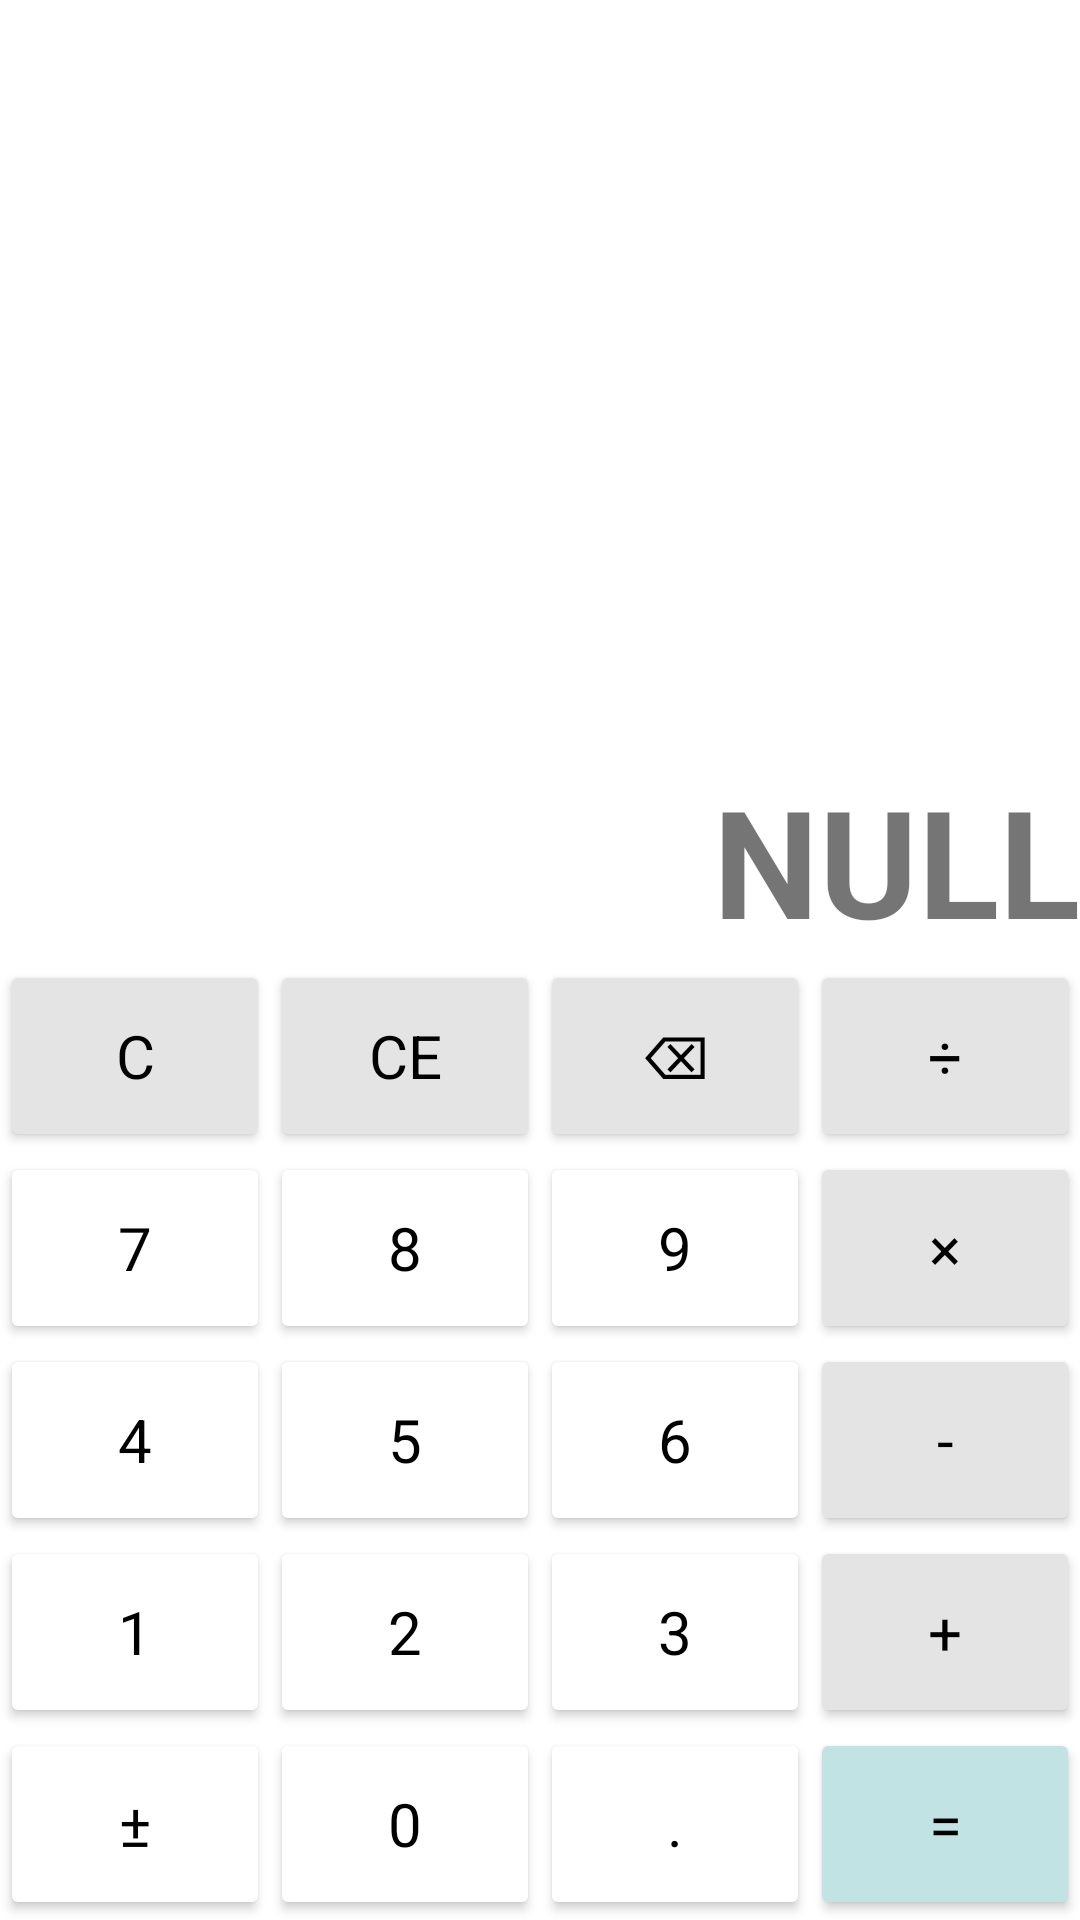

Android layout source for this screen:
<!-- AndroidManifest.xml: application theme Theme.Calculus -->
<!-- res/layout/activity_main.xml -->
<?xml version="1.0" encoding="utf-8"?>
<LinearLayout xmlns:android="http://schemas.android.com/apk/res/android"
    xmlns:tools="http://schemas.android.com/tools"
    android:layout_width="match_parent"
    android:layout_height="match_parent"
    android:orientation="vertical"
    tools:context=".MainActivity">

    <TextView
        android:id="@+id/calcus_state"
        android:layout_width="match_parent"
        android:layout_height="match_parent"
        android:layout_weight="1"
        android:textSize="50sp"
        android:text="@string/_null"
        android:gravity="bottom|end"
        android:textStyle="bold" />

    <TableLayout
        android:layout_width="match_parent"
        android:layout_height="match_parent"
        android:layout_weight="1"
        android:orientation="horizontal">
        <TableRow android:layout_weight="1">
            <Button
                style="@style/OperationButton"
                android:text="@string/clear_number" />

            <Button
                style="@style/OperationButton"
                android:text="@string/clear_expression" />

            <Button
                style="@style/OperationButton"
                android:text="@string/clear_digit" />

            <Button
                style="@style/OperationButton"
                android:text="@string/divide_symbol" />
        </TableRow>
        <TableRow android:layout_weight="1">

            <Button
                style="@style/DigitButton"
                android:text="@string/_7" />

            <Button
                style="@style/DigitButton"
                android:text="@string/_8" />

            <Button
                style="@style/DigitButton"
                android:text="@string/_9" />

            <Button
                style="@style/OperationButton"
                android:text="@string/multiply_symbol" />
        </TableRow>
        <TableRow android:layout_weight="1">

            <Button
                style="@style/DigitButton"
                android:text="@string/_4" />

            <Button
                style="@style/DigitButton"
                android:text="@string/_5" />

            <Button
                style="@style/DigitButton"
                android:text="@string/_6" />

            <Button
                style="@style/OperationButton"
                android:text="@string/minus_symbol" />
        </TableRow>
        <TableRow android:layout_weight="1">

            <Button
                style="@style/DigitButton"
                android:text="@string/_1" />

            <Button
                style="@style/DigitButton"
                android:text="@string/_2" />

            <Button
                style="@style/DigitButton"
                android:text="@string/_3" />

            <Button
                style="@style/OperationButton"
                android:text="@string/plus_symbol" />
        </TableRow>
        <TableRow android:layout_weight="1">

            <Button
                style="@style/DigitButton"
                android:text="@string/negative_positive_symbol" />

            <Button
                style="@style/DigitButton"
                android:text="@string/_0" />

            <Button
                style="@style/DigitButton"
                android:text="@string/dot_symbol" />


            <Button
                style="@style/MainButton"
                android:text="@string/equal_symbol" />
        </TableRow>
    </TableLayout>
</LinearLayout>
<!-- resources referenced by this layout -->
<resources>
  <string name="_0">0</string>
  <string name="_1">1</string>
  <string name="_2">2</string>
  <string name="_3">3</string>
  <string name="_4">4</string>
  <string name="_5">5</string>
  <string name="_6">6</string>
  <string name="_7">7</string>
  <string name="_8">8</string>
  <string name="_9">9</string>
  <string name="_null">NULL</string>
  <string name="clear_digit">⌫</string>
  <string name="clear_expression">CE</string>
  <string name="clear_number">C</string>
  <string name="divide_symbol">÷</string>
  <string name="dot_symbol">.</string>
  <string name="equal_symbol">=</string>
  <string name="minus_symbol">-</string>
  <string name="multiply_symbol">×</string>
  <string name="negative_positive_symbol">±</string>
  <string name="plus_symbol">+</string>
  <style name="DigitButton" parent="CalculusKeyButton">
          <item name="android:backgroundTint">@color/white</item>
          <item name="rippleColor">@color/ripple_white</item>
      </style>
  <style name="MainButton" parent="CalculusKeyButton">
          <item name="android:backgroundTint">@color/main_button_color</item>
      </style>
  <style name="OperationButton" parent="CalculusKeyButton">
          <item name="android:backgroundTint">@color/grey</item>
          <item name="rippleColor">@color/ripple_grey</item>
      </style>
  <style name="Theme.Calculus" parent="Theme.MaterialComponents.DayNight">
          
          <item name="colorPrimary">@color/purple_500</item>
          <item name="colorPrimaryVariant">@color/purple_700</item>
          <item name="colorOnPrimary">@color/white</item>
          
          <item name="colorSecondary">@color/teal_200</item>
          <item name="colorSecondaryVariant">@color/teal_700</item>
          <item name="colorOnSecondary">@color/black</item>
          
          <item name="android:statusBarColor" tools:targetApi="l">?attr/colorPrimaryVariant</item>
          
      </style>
  <style name="CalculusKeyButton" parent="CalculusKeyButtonBase">
          <item name="android:textColor">@color/black</item>
          <item name="strokeColor">@color/stroke_color</item>
      </style>
  <color name="white">#FFFFFFFF</color>
  <color name="ripple_white">#FFD5D5D5</color>
  <color name="main_button_color">#C2E3E3</color>
  <color name="grey">#E4E4E4</color>
  <color name="ripple_grey">#FFB1B1B1</color>
  <color name="purple_500">#FF6200EE</color>
  <color name="purple_700">#FF3700B3</color>
  <color name="teal_200">#FF03DAC5</color>
  <color name="teal_700">#FF018786</color>
  <color name="black">#FF000000</color>
  <style name="CalculusKeyButtonBase" parent="Theme.Calculus">
          <item name="android:layout_width">wrap_content</item>
          <item name="android:layout_height">match_parent</item>
          <item name="android:layout_weight">1</item>
          <item name="android:insetTop">@dimen/insetTop</item>
          <item name="android:insetBottom">@dimen/insetBottom</item>
          <item name="cornerRadius">@dimen/cornerRadius</item>
          <item name="android:textSize">@dimen/textSize</item>
          <item name="strokeWidth">@dimen/strokeWidth</item>
      </style>
  <color name="stroke_color">#74000000</color>
  <dimen name="insetTop">0sp</dimen>
  <dimen name="insetBottom">0sp</dimen>
  <dimen name="cornerRadius">0sp</dimen>
  <dimen name="textSize">20sp</dimen>
  <dimen name="strokeWidth">1dp</dimen>
</resources>
